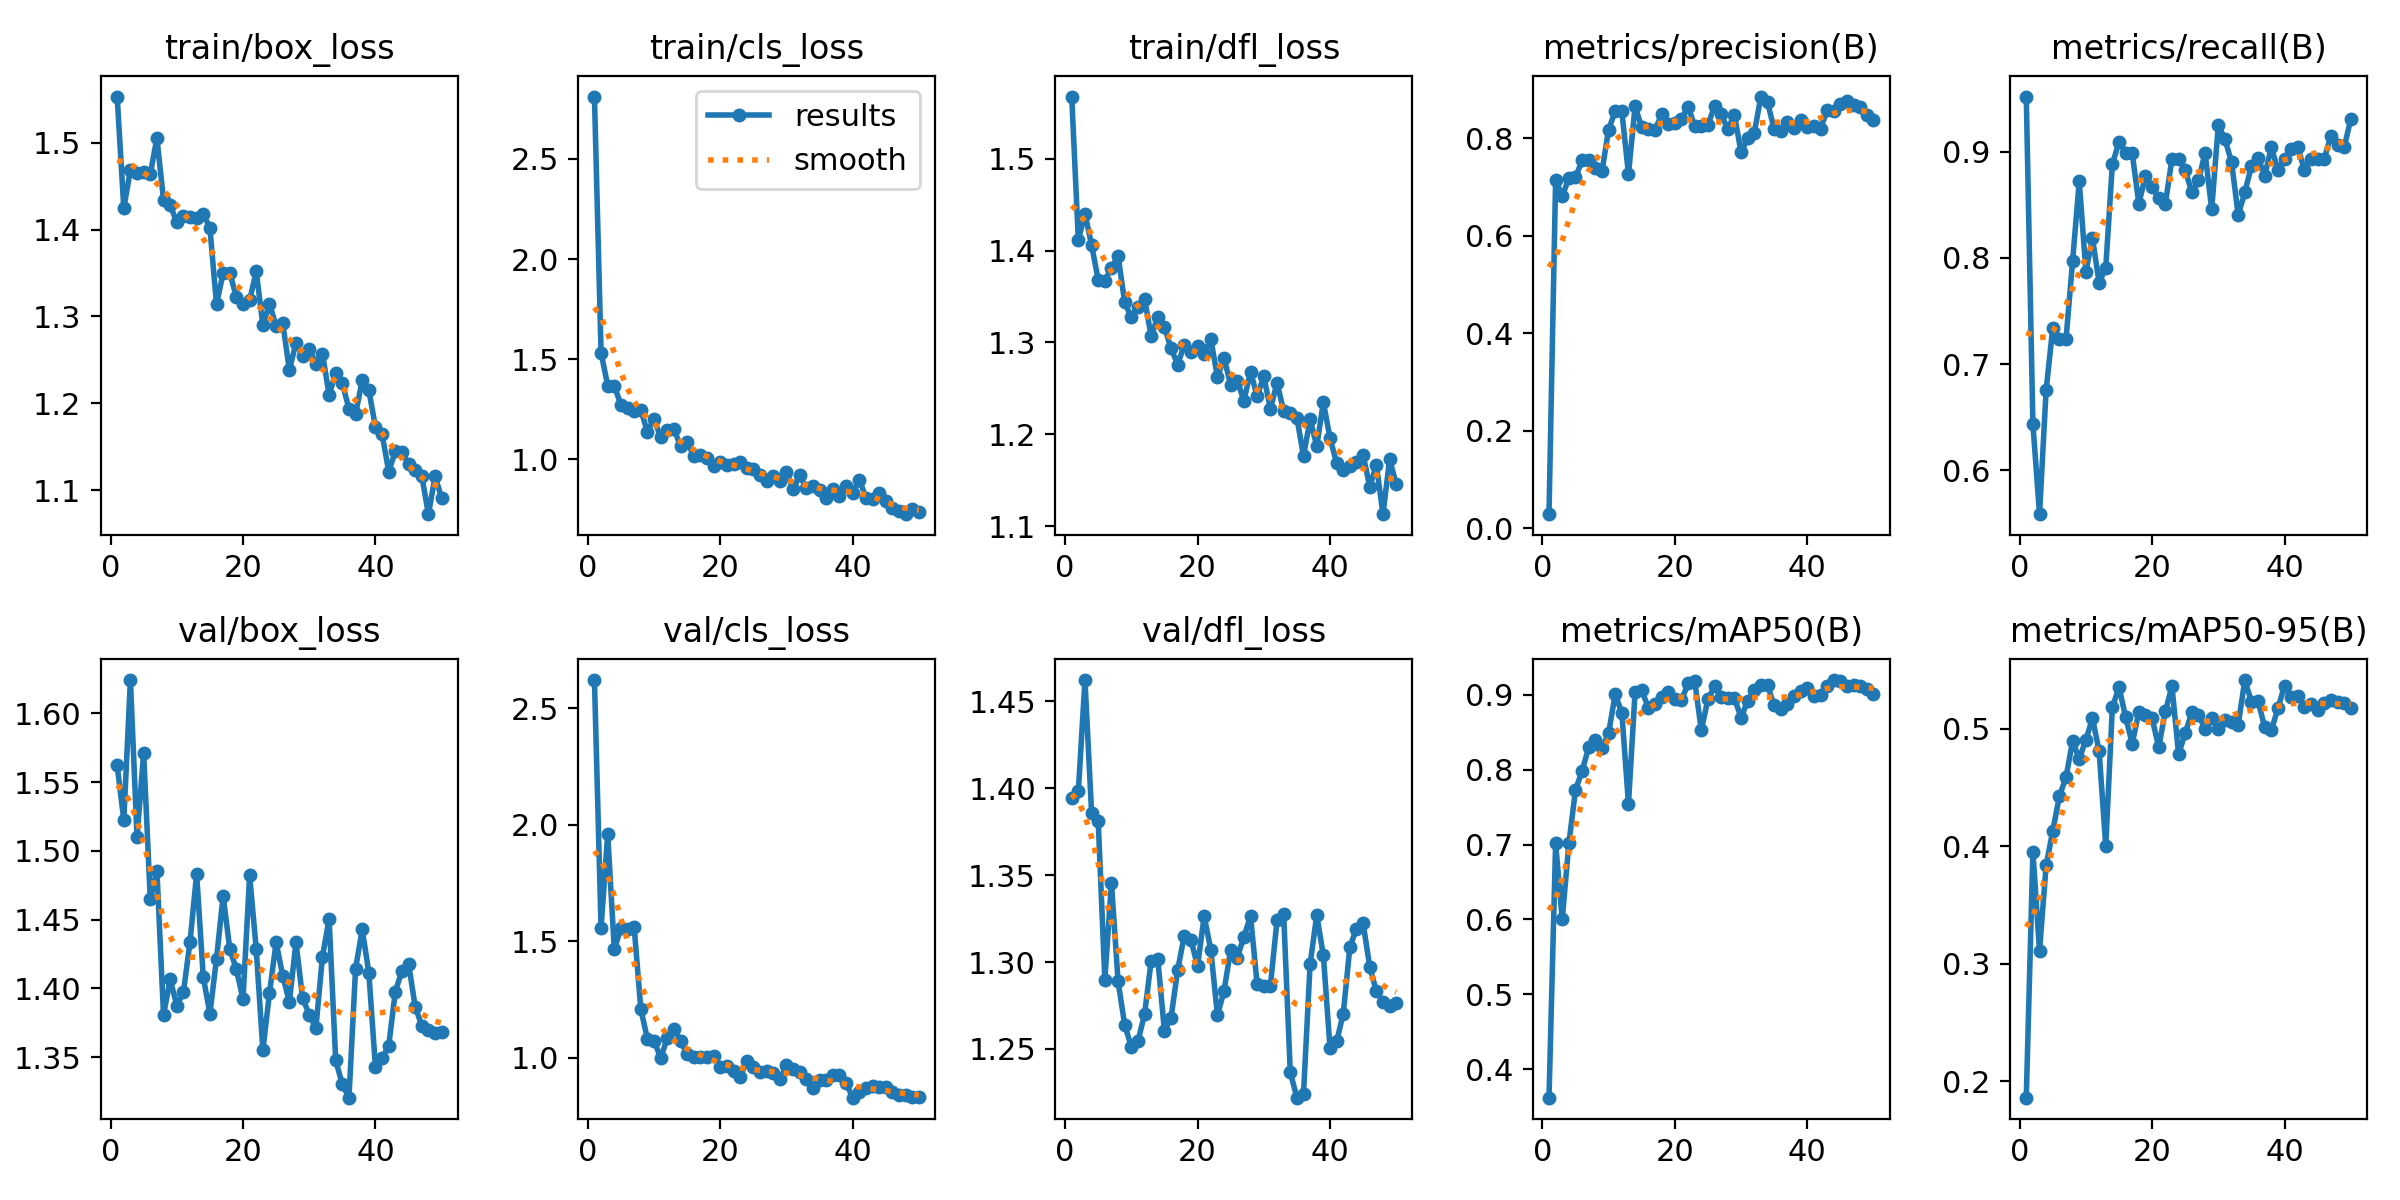

The file beside this chart, header and first rows:
epoch, time, train/box_loss, train/cls_loss, train/dfl_loss, metrics/precision(B), metrics/recall(B), metrics/mAP50(B), metrics/mAP50-95(B), val/box_loss, val/cls_loss, val/dfl_loss, lr/pg0, lr/pg1, lr/pg2
1, 16.35, 1.553, 2.811, 1.568, 0.02841, 0.9521, 0.3617, 0.1858, 1.562, 2.621, 1.394, 0.0004, 0.0004, 0.0004
2, 27.56, 1.425, 1.532, 1.412, 0.7147, 0.6436, 0.7017, 0.3951, 1.522, 1.559, 1.398, 0.0008038, 0.0008038, 0.0008038
3, 40.41, 1.469, 1.368, 1.44, 0.6811, 0.5585, 0.6003, 0.3111, 1.624, 1.96, 1.462, 0.001191, 0.001191, 0.001191
4, 52.81, 1.466, 1.366, 1.406, 0.7177, 0.6755, 0.7015, 0.3838, 1.51, 1.466, 1.386, 0.001561, 0.001561, 0.001561
5, 64.58, 1.467, 1.272, 1.368, 0.7194, 0.734, 0.7729, 0.4131, 1.571, 1.557, 1.381, 0.001842, 0.001842, 0.001842
6, 75.83, 1.464, 1.256, 1.367, 0.7544, 0.7234, 0.7986, 0.4426, 1.465, 1.554, 1.29, 0.001802, 0.001802, 0.001802
7, 87.42, 1.505, 1.243, 1.381, 0.756, 0.7234, 0.8302, 0.4588, 1.486, 1.56, 1.346, 0.001762, 0.001762, 0.001762
8, 99.03, 1.434, 1.247, 1.394, 0.7388, 0.7973, 0.8402, 0.4897, 1.381, 1.209, 1.289, 0.001723, 0.001723, 0.001723
9, 110.4, 1.428, 1.138, 1.344, 0.7322, 0.8724, 0.8287, 0.4743, 1.407, 1.082, 1.264, 0.001683, 0.001683, 0.001683
10, 121.7, 1.409, 1.202, 1.327, 0.8178, 0.7872, 0.8488, 0.4909, 1.387, 1.074, 1.251, 0.001644, 0.001644, 0.001644
11, 132.8, 1.416, 1.11, 1.339, 0.8555, 0.8184, 0.901, 0.509, 1.397, 0.9985, 1.255, 0.001604, 0.001604, 0.001604
12, 145.3, 1.414, 1.147, 1.348, 0.8552, 0.7766, 0.876, 0.4811, 1.434, 1.085, 1.27, 0.001564, 0.001564, 0.001564
13, 156.6, 1.413, 1.149, 1.307, 0.7264, 0.7907, 0.7546, 0.4003, 1.483, 1.126, 1.301, 0.001525, 0.001525, 0.001525
14, 167.9, 1.418, 1.067, 1.328, 0.8654, 0.8883, 0.9044, 0.5183, 1.408, 1.073, 1.302, 0.001485, 0.001485, 0.001485
15, 179.5, 1.402, 1.087, 1.317, 0.8221, 0.9094, 0.9063, 0.5357, 1.381, 1.016, 1.26, 0.001446, 0.001446, 0.001446
16, 190.8, 1.314, 1.017, 1.294, 0.8194, 0.8989, 0.8832, 0.5101, 1.421, 1.003, 1.268, 0.001406, 0.001406, 0.001406
17, 202.2, 1.35, 1.02, 1.276, 0.8164, 0.8986, 0.8883, 0.4876, 1.467, 1.003, 1.296, 0.001366, 0.001366, 0.001366
18, 214.3, 1.35, 1.006, 1.298, 0.8491, 0.8511, 0.8969, 0.5144, 1.429, 1.003, 1.315, 0.001327, 0.001327, 0.001327
19, 226.2, 1.322, 0.9684, 1.29, 0.8299, 0.8777, 0.9043, 0.512, 1.414, 1.006, 1.313, 0.001287, 0.001287, 0.001287
20, 238.1, 1.314, 0.988, 1.296, 0.8318, 0.867, 0.8941, 0.5091, 1.392, 0.9617, 1.298, 0.001248, 0.001248, 0.001248
21, 249.8, 1.318, 0.9727, 1.287, 0.8392, 0.8564, 0.8927, 0.4844, 1.482, 0.9673, 1.326, 0.001208, 0.001208, 0.001208
22, 261.8, 1.352, 0.9748, 1.304, 0.8649, 0.851, 0.9156, 0.515, 1.428, 0.9419, 1.307, 0.001168, 0.001168, 0.001168
23, 275.4, 1.29, 0.9851, 1.262, 0.8252, 0.8936, 0.9186, 0.5364, 1.355, 0.9167, 1.269, 0.001129, 0.001129, 0.001129
24, 288.9, 1.315, 0.9555, 1.283, 0.8249, 0.8936, 0.8529, 0.4784, 1.397, 0.9875, 1.283, 0.001089, 0.001089, 0.001089
25, 301.4, 1.289, 0.952, 1.254, 0.8275, 0.883, 0.8944, 0.4964, 1.433, 0.9614, 1.307, 0.00105, 0.00105, 0.00105
26, 312.6, 1.292, 0.9223, 1.258, 0.8655, 0.8617, 0.9116, 0.5141, 1.409, 0.9393, 1.302, 0.00101, 0.00101, 0.00101
27, 324.1, 1.238, 0.892, 1.237, 0.8499, 0.8731, 0.8973, 0.5117, 1.39, 0.9433, 1.315, 0.0009704, 0.0009704, 0.0009704
28, 335.7, 1.269, 0.9163, 1.268, 0.818, 0.8989, 0.8966, 0.5002, 1.434, 0.9355, 1.326, 0.0009308, 0.0009308, 0.0009308
29, 348.7, 1.255, 0.8905, 1.241, 0.8482, 0.8457, 0.8958, 0.5094, 1.393, 0.9086, 1.287, 0.0008912, 0.0008912, 0.0008912
30, 361, 1.263, 0.9363, 1.263, 0.771, 0.9255, 0.8699, 0.4999, 1.381, 0.9682, 1.286, 0.0008516, 0.0008516, 0.0008516
31, 372.5, 1.245, 0.852, 1.228, 0.7994, 0.9117, 0.8922, 0.5079, 1.371, 0.9532, 1.286, 0.000812, 0.000812, 0.000812
32, 383.8, 1.257, 0.9193, 1.256, 0.8111, 0.8904, 0.9065, 0.506, 1.423, 0.9399, 1.324, 0.0007724, 0.0007724, 0.0007724
33, 395.6, 1.21, 0.8558, 1.226, 0.8854, 0.8404, 0.9131, 0.5034, 1.45, 0.911, 1.328, 0.0007328, 0.0007328, 0.0007328
34, 407, 1.235, 0.8681, 1.223, 0.8733, 0.8617, 0.913, 0.5416, 1.347, 0.871, 1.237, 0.0006932, 0.0006932, 0.0006932
35, 418.4, 1.223, 0.8449, 1.218, 0.8184, 0.8868, 0.886, 0.5233, 1.33, 0.9063, 1.222, 0.0006536, 0.0006536, 0.0006536
36, 429.8, 1.194, 0.8056, 1.176, 0.8157, 0.8944, 0.8806, 0.5238, 1.32, 0.9064, 1.224, 0.000614, 0.000614, 0.000614
37, 441.1, 1.188, 0.8527, 1.217, 0.8336, 0.8777, 0.8886, 0.5016, 1.414, 0.9268, 1.299, 0.0005744, 0.0005744, 0.0005744
38, 452.8, 1.226, 0.8172, 1.187, 0.8211, 0.9043, 0.8984, 0.4988, 1.443, 0.9283, 1.327, 0.0005348, 0.0005348, 0.0005348
39, 464.6, 1.215, 0.8687, 1.235, 0.8376, 0.883, 0.9051, 0.5177, 1.411, 0.8919, 1.304, 0.0004952, 0.0004952, 0.0004952
40, 476.7, 1.173, 0.8332, 1.196, 0.8239, 0.8936, 0.9089, 0.5369, 1.342, 0.8295, 1.251, 0.0004556, 0.0004556, 0.0004556
41, 488.1, 1.165, 0.8971, 1.169, 0.8249, 0.9022, 0.8984, 0.5274, 1.349, 0.8532, 1.254, 0.000416, 0.000416, 0.000416
42, 499.3, 1.121, 0.8088, 1.161, 0.8196, 0.9043, 0.8996, 0.5285, 1.358, 0.8711, 1.27, 0.0003764, 0.0003764, 0.0003764
43, 510.6, 1.145, 0.8004, 1.166, 0.8569, 0.883, 0.9125, 0.5189, 1.398, 0.8795, 1.309, 0.0003368, 0.0003368, 0.0003368
44, 521.6, 1.144, 0.8333, 1.17, 0.8567, 0.8936, 0.92, 0.5208, 1.413, 0.8749, 1.319, 0.0002972, 0.0002972, 0.0002972
45, 532.5, 1.131, 0.7916, 1.178, 0.8707, 0.8936, 0.9181, 0.5157, 1.418, 0.8752, 1.322, 0.0002576, 0.0002576, 0.0002576
46, 543.7, 1.123, 0.7554, 1.143, 0.8763, 0.8936, 0.9126, 0.5222, 1.387, 0.8553, 1.297, 0.000218, 0.000218, 0.000218
47, 554.7, 1.116, 0.74, 1.167, 0.8671, 0.9149, 0.9132, 0.5247, 1.373, 0.8406, 1.283, 0.0001784, 0.0001784, 0.0001784
48, 566.1, 1.072, 0.7262, 1.113, 0.8633, 0.9068, 0.9116, 0.523, 1.37, 0.8427, 1.277, 0.0001388, 0.0001388, 0.0001388
49, 577.6, 1.116, 0.7539, 1.173, 0.8471, 0.9043, 0.9084, 0.5225, 1.368, 0.8311, 1.275, 9.92e-05, 9.92e-05, 9.92e-05
50, 588.8, 1.091, 0.7345, 1.146, 0.8367, 0.9308, 0.9018, 0.5175, 1.368, 0.8327, 1.276, 5.96e-05, 5.96e-05, 5.96e-05
